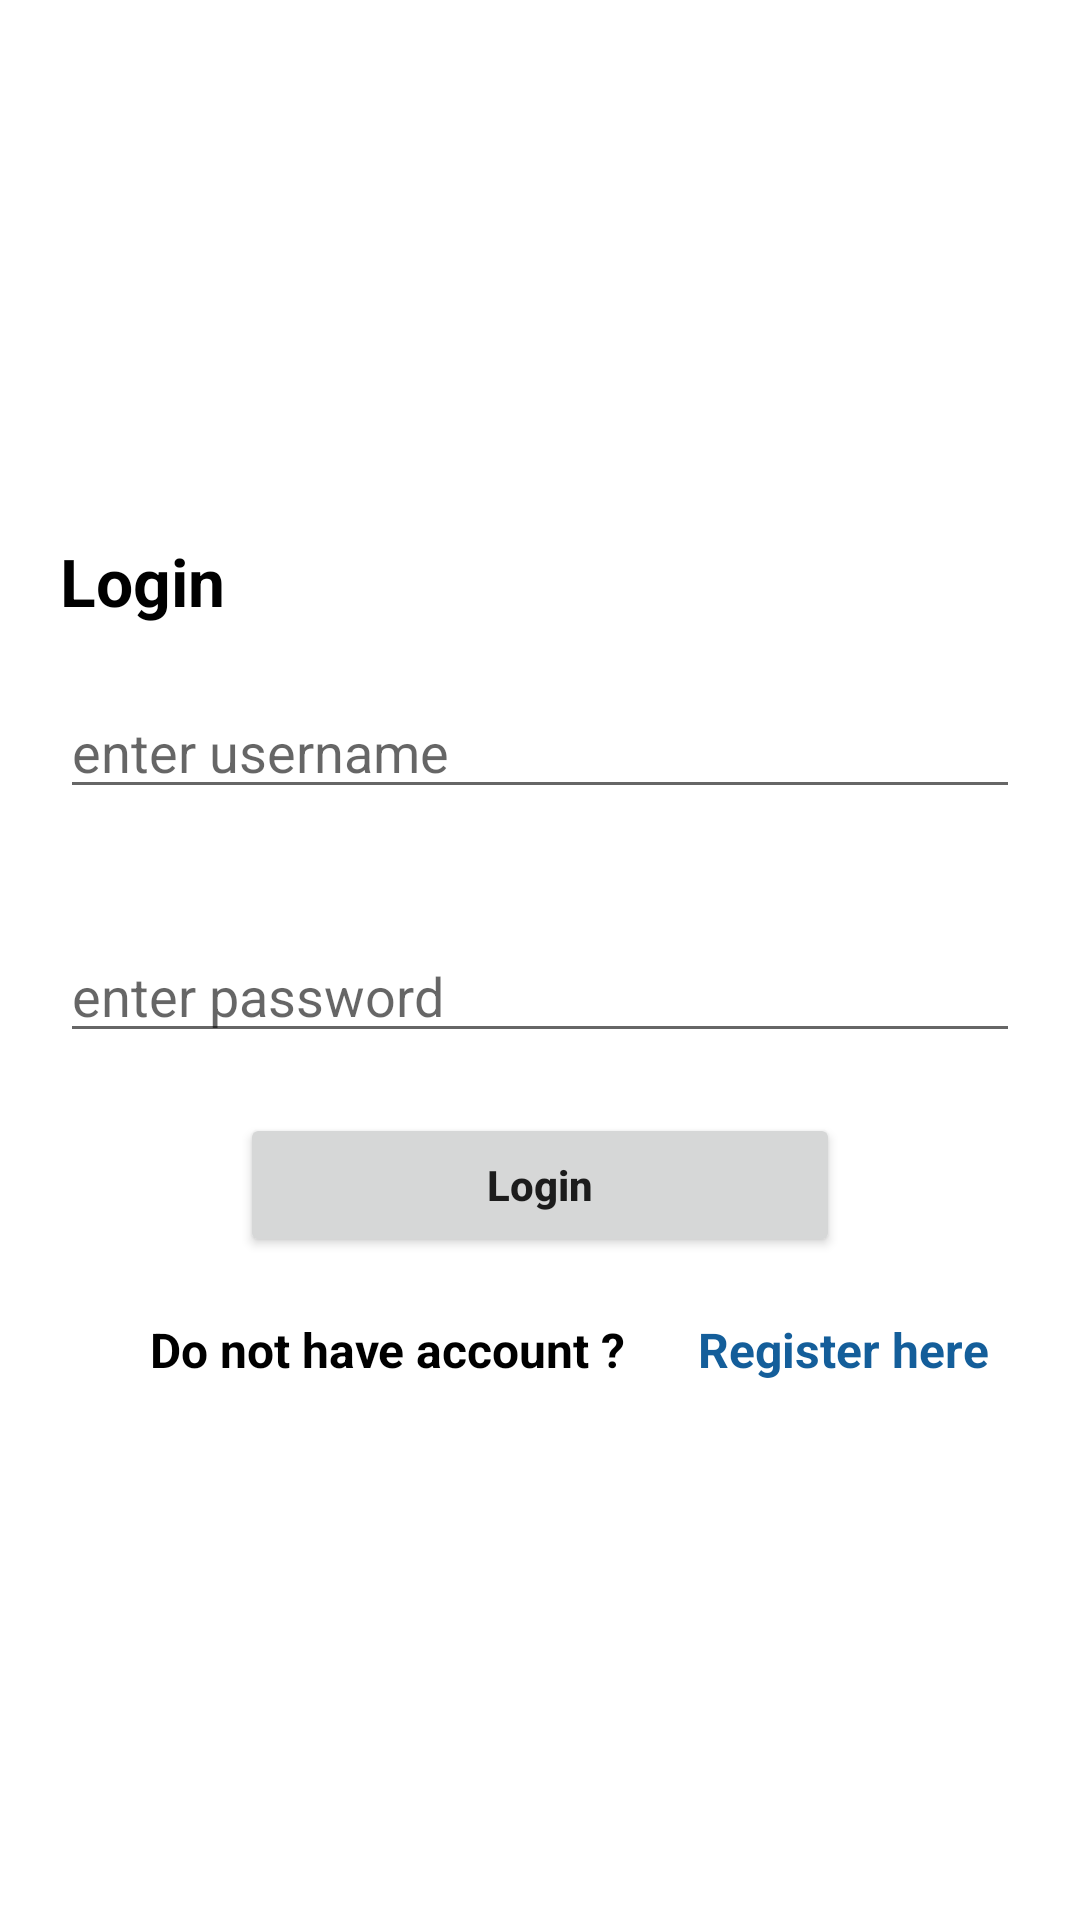

Layout XML and referenced resources for this Android screen:
<!-- AndroidManifest.xml: application theme Theme.Application -->
<!-- res/layout/activity_main.xml -->
<?xml version="1.0" encoding="utf-8"?>
<LinearLayout xmlns:android="http://schemas.android.com/apk/res/android"
    xmlns:app="http://schemas.android.com/apk/res-auto"
    xmlns:tools="http://schemas.android.com/tools"
    android:layout_width="match_parent"
    android:layout_height="match_parent"
    android:orientation="vertical"
    android:gravity="center"
    tools:context=".Registration_Activity">

    <TextView
        android:id="@+id/tvTitle"
        android:layout_width="match_parent"
        android:layout_height="wrap_content"
        android:text="Login"
        android:textSize="22dp"
        android:textStyle="bold"
        android:textColor="@color/black"
        android:layout_marginLeft="20dp"
        android:layout_marginRight="20dp"
        />

    <EditText
        android:id="@+id/inputUsername"
        android:layout_width="match_parent"
        android:layout_height="wrap_content"
        android:hint="enter username"
        android:layout_margin="20dp"
        />

    <EditText
        android:id="@+id/inputPassword"
        android:layout_width="match_parent"
        android:layout_height="wrap_content"
        android:hint="enter password"
        android:layout_margin="20dp"
        />

    <Button
        android:id="@+id/btnLogin"
        android:layout_width="200dp"
        android:layout_height="wrap_content"
        android:text="Login"
        android:textStyle="bold"
        android:padding="5dp"
        android:textAllCaps="false"
        />

    <LinearLayout
        android:layout_width="wrap_content"
        android:layout_height="wrap_content"
        android:orientation="horizontal"
        >

    <TextView
        android:layout_width="match_parent"
        android:layout_height="wrap_content"
        android:text="Do not have account ?"
        android:textSize="16dp"
        android:textStyle="bold"
        android:textColor="@color/black"
        android:layout_marginLeft="20dp"
        android:layout_marginTop="20dp"
        />

        <TextView
            android:id="@+id/registerLink"
            android:layout_width="match_parent"
            android:layout_height="wrap_content"
            android:layout_marginLeft="20dp"
            android:layout_marginTop="20dp"
            android:text=" Register here"
            android:textColor="#145E9A"
            android:textSize="16dp"
            android:textStyle="bold" />

    </LinearLayout>


</LinearLayout>
<!-- resources referenced by this layout -->
<resources>
  <color name="black">#FF000000</color>
  <style name="Theme.Application" parent="Theme.MaterialComponents.Light.NoActionBar">
  
          
          <item name="colorPrimary">@color/purple_500</item>
          <item name="colorPrimaryVariant">@color/purple_700</item>
          <item name="colorOnPrimary">@color/white</item>
          
          <item name="colorSecondary">@color/teal_200</item>
          <item name="colorSecondaryVariant">@color/teal_700</item>
          <item name="colorOnSecondary">@color/black</item>
          
          <item name="android:statusBarColor" tools:targetApi="l">?attr/colorPrimaryVariant</item>
          
      </style>
  <color name="purple_500">#FF6200EE</color>
  <color name="purple_700">#0288D1</color>
  <color name="white">#FFFFFFFF</color>
  <color name="teal_200">#FF03DAC5</color>
  <color name="teal_700">#FF018786</color>
</resources>
